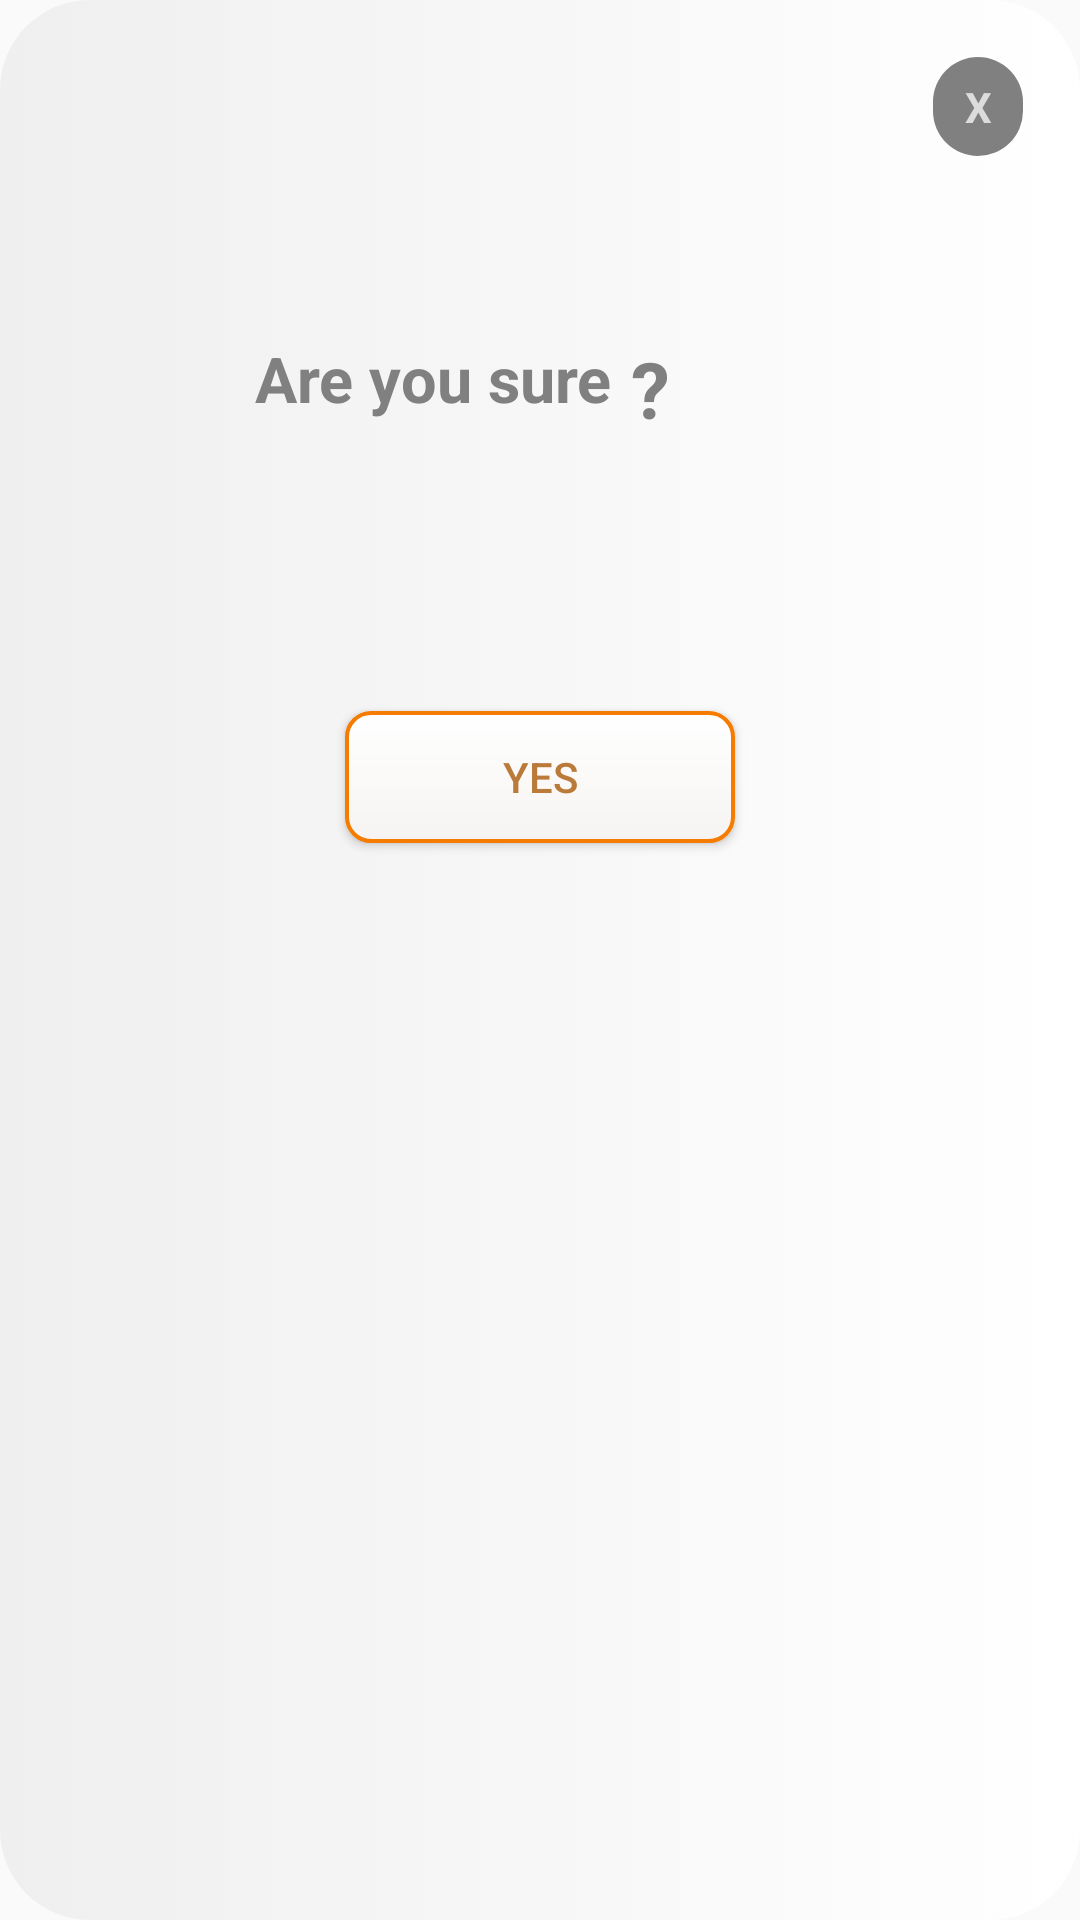

Here is an Android app screen rendered from its layout file. Give the layout XML and the strings, colors and styles it references.
<!-- AndroidManifest.xml: application theme AppTheme.NoActionBar -->
<!-- res/layout/confirm_dialog.xml -->
<?xml version="1.0" encoding="utf-8"?>
<LinearLayout xmlns:android="http://schemas.android.com/apk/res/android"
    android:orientation="vertical"
    android:layout_width="300dp"
    android:layout_height="318dp"
    android:background="@drawable/bg_ui_white"
    android:padding="5dp"
    android:layout_gravity="center">

    <TextView
        android:id="@+id/txtclose"
        android:layout_width="30dp"
        android:layout_height="33dp"
        android:layout_marginTop="14dp"
        android:layout_marginEnd="14dp"
        android:textColor="@color/gray"
        android:text="X"
        android:textStyle="bold"
        android:layout_gravity="end"
        android:gravity="center"
        android:background="@drawable/card_bg_dark"/>

    <LinearLayout
        android:layout_width="match_parent"
        android:layout_height="wrap_content"
        android:orientation="vertical">

        <LinearLayout
            android:layout_centerHorizontal="true"
            android:layout_width="wrap_content"
            android:layout_height="wrap_content"
            android:layout_marginTop="60dp"
            android:layout_marginStart="80dp"
            android:orientation="horizontal">

            <TextView
                android:id="@+id/text1"
                android:layout_width="wrap_content"
                android:layout_height="wrap_content"
                android:layout_weight="1"
                android:text="Are you sure"
                android:textStyle="bold"
                android:textSize="21dp"
                android:textColor="@color/dark_gray"
                android:layout_gravity="center_horizontal"
                android:layout_marginTop="5dp"/>

            <TextView
                android:id="@+id/text2"
                android:layout_centerHorizontal="true"
                android:layout_width="wrap_content"
                android:layout_height="wrap_content"
                android:layout_weight="1"
                android:text=" ?"
                android:textSize="26dp"
                android:textStyle="bold"
                android:textColor="@color/dark_gray"
                android:layout_gravity="center_horizontal"
                android:layout_marginTop="5dp"/>
        </LinearLayout>

    </LinearLayout>

    <Button
        android:id="@+id/yes"
        android:layout_width="130dp"
        android:layout_height="44dp"
        android:text="Yes"
        android:background="@drawable/buttonstylee"
        android:layout_marginTop="85dp"
        android:layout_gravity="center_horizontal"
        android:textColor="@color/colorYellow"/>

</LinearLayout>
<!-- resources referenced by this layout -->
<resources>
  <color name="colorYellow">#BA7A39</color>
  <color name="dark_gray">#808080</color>
  <color name="gray">#DCDCDC</color>
  <!-- drawable bg_ui_white (drawable) -->
  <?xml version="1.0" encoding="utf-8"?>
  <selector xmlns:android="http://schemas.android.com/apk/res/android">
  
      <item android:state_pressed="true">
          <shape android:shape="rectangle">
              <solid android:color="@color/white"></solid>
              <corners android:radius="30dp" />
          </shape>
      </item>
  
      <item>
          <shape android:shape="rectangle">
              <gradient android:endColor="@color/white" android:startColor="@color/colorGrey" />
              <corners android:radius="30dp" />
          </shape>
      </item>
  </selector>
  <!-- drawable buttonstylee (drawable-v24) -->
  <?xml version="1.0" encoding="utf-8"?>
  <shape xmlns:android="http://schemas.android.com/apk/res/android"
      android:shape="rectangle">
      <gradient android:startColor="#FFFFFF"
          android:endColor="#F6F4F2"
          android:angle="270" />
      <corners android:radius="8dp" />
      <stroke android:width="4px" android:color="@color/colorYellowT" />
  </shape>
  <!-- drawable card_bg_dark (drawable) -->
  <?xml version="1.0" encoding="utf-8"?>
  <shape xmlns:android="http://schemas.android.com/apk/res/android">
  
      <solid android:color="@color/dark_gray"/>
      <corners android:radius="15dp" />
  </shape>
  <style name="AppTheme.NoActionBar">
          <item name="windowActionBar">false</item>
          <item name="windowNoTitle">true</item>
      </style>
  <color name="white">#fff</color>
  <color name="colorGrey">#efefef</color>
  <color name="colorYellowT">#F57C00</color>
</resources>
